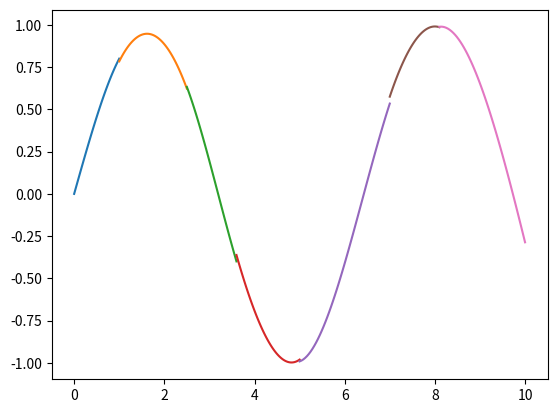

Write Python code to recreate this figure.
import numpy as np
import matplotlib.pyplot as plt

def gaussEliminationLS( m, n, a, x):
    for i in range(m-1):
        for k in range(m):
            if abs(a[i][i]<abs(a[k][i])):
                for j in range(n):
                    temp= a[i][j]
                    a[i][j]= a[k][j]
                    a[k][j]= temp

        for k in range(i+1,m):
            term = a[k][i]/a[i][i]
            for j in range(n):
                a[k][j]= a[k][j]-term*a[i][j]
    for i in range(m-1,-1,-1):
        x[i] = a[i][n-1]
        for j in range(i+1,n-1):
            x[i] = x[i]-a[i][j]*x[j]
        x[i]= x[i]/a[i][i]
    return x




def cSCoeffCalc(n,h,sig,y,a,b,c,d):
    for i in range(n):
        d[i]=y[i]
        b[i]=sig[i]/2.0
        a[i]=(sig[i+1]-sig[i])/(h[i]*6.0)
        c[i]=(y[i+1]-y[i])/h[i]-h[i]*(2*sig[i]+sig[i+1])/6.0



def tridiagonalCubicSplineGen(n,h,a,y):
    for i in range(n-1):
        a[i][i]=2*(h[i]+h[i+1])

    for i in range(n-2):
        a[i][i+1]=h[i+1]
        a[i+1][i]=h[i+1]
    for i in range(1,n):
        a[i-1][n-1]=(y[i+1]-y[i])*6/h[i]-(y[i]-y[i-1])*6/h[i-1]




def printMatrix(m, n, matrix):
    ss=""
    for i in range(m):
        for j in range(n):
            ss+=str(matrix[i][j])+" "
        print(ss);





def copyMatrix( m, n, matrix1, matrix2):
    for i in range(m):
        for j in range(n):
            matrix2[i][j]=matrix1[i][j]



#x= np.array([-3,-2 ,-1, 0, 1, 2, 3])
#y= np.array([-1, -1, -1, 0, 1, 1, 1])


x= np.array([0,1,2.5,3.6,5,7,8.1,10])
y= np.array([0,.8,.6,-.44,-.96,.66,.97,-.54])

m= x.shape[0]
n= m-1
h = np.zeros((n,1))
for i in range(n):
    h[i]=x[i+1]-x[i]

a = np.zeros((n,1))
b = np.zeros((n,1))
c = np.zeros((n,1))
d = np.zeros((n,1))
sig = np.zeros((n+1,1))
sigTemp = np.zeros((n-1,1))

sig[0]=0
sig[n]=0
tri = np.zeros((n-1,n))
tridiagonalCubicSplineGen(n,h,tri,y)
print("The tridiagonal system for the Natural spline is:\n\n")
printMatrix(n-1,n,tri)
# Perform Gauss Elimination

gaussEliminationLS(n-1,n,tri,sigTemp)
for i in range(1,n):
    sig[i]=sigTemp[i-1]
# Print the values of Si's
for i in range(n+1):
    print("\nSig["+str(i)+"]= " +str(sig[i]))

# calculate the values of ai's, bi's, ci's, and di's
cSCoeffCalc(n,h,sig,y,a,b,c,d);
print("The equations of cubic interpolation polynomials between the successive intervals are:\n\n")


for i in range(n):
    print("P"+str(i)+"(x) b/w ["+str(x[i])+","+str(x[i+1])+"] = "+str(a[i])+"*(x-"+str(x[i])+")^3+"+str(b[i])+"*(x-"+str(x[i])+")^2+"+str(c[i])+"*(x-"+str(x[i])+")+"+str(d[i])+"\n")
    function = lambda x: (a[i]*(x-x[i])**3+b[i]*(x-x[i])**2+c[i]*(x-x[i])+d[i])
    X= np.linspace(x[i],x[i+1])
    plt.plot(X,function(X))

plt.show()
